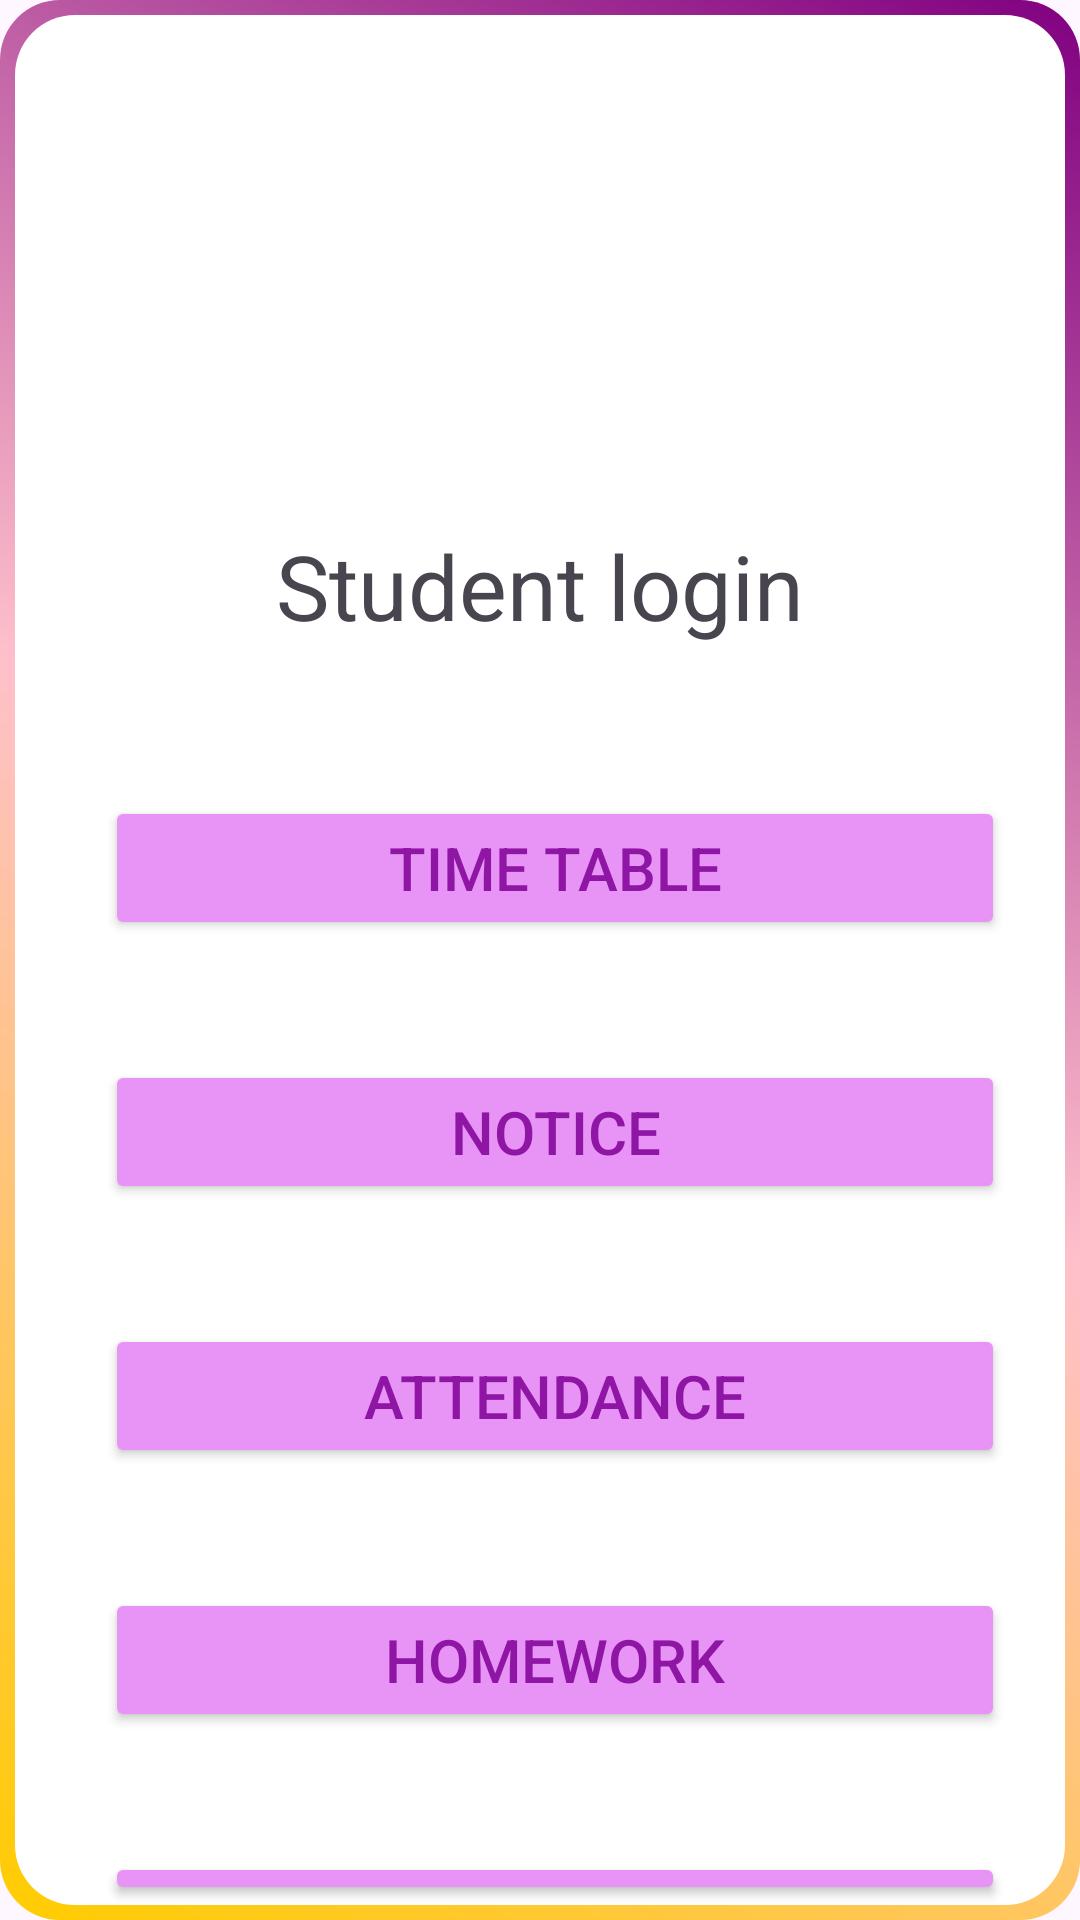

Here is an Android app screen rendered from its layout file. Give the layout XML and the strings, colors and styles it references.
<!-- AndroidManifest.xml: application theme Theme.SchoolManagement -->
<!-- res/layout/activity_mainpage.xml -->
<?xml version="1.0" encoding="utf-8"?>
<LinearLayout xmlns:android="http://schemas.android.com/apk/res/android"
    xmlns:app="http://schemas.android.com/apk/res-auto"
    xmlns:tools="http://schemas.android.com/tools"
    android:id="@+id/main"
    android:layout_width="match_parent"
    android:layout_height="match_parent"
    tools:context=".mainpage"
    android:orientation="vertical"
    android:background="@drawable/border"

    >
    <TextView
        android:layout_width="100dp"
        android:layout_height="100dp"
        android:background="@drawable/baseline_person_24"
        android:layout_marginTop="60dp"
        android:id="@+id/person"
        android:layout_gravity="center"
        />
    <TextView
        android:layout_width="match_parent"
        android:layout_height="wrap_content"
        android:text="@string/student_login"
        android:textAlignment="center"
        android:textSize="30sp"
        android:layout_marginTop="10dp"
        />

    <Button
        android:layout_width="match_parent"
        android:layout_height="wrap_content"
        android:id="@+id/mb"
        android:layout_marginTop="50dp"
        android:layout_marginStart="30dp"
        android:layout_marginEnd="20dp"
        android:text="@string/time_table"
        android:textSize="20sp"
        android:backgroundTint="@color/light_purple"
        android:textColor="@color/purple"
        />
    <Button
        android:layout_width="match_parent"
        android:layout_height="wrap_content"
        android:id="@+id/mb1"
        android:layout_marginTop="40dp"
        android:layout_marginStart="30dp"
        android:layout_marginEnd="20dp"
        android:text="@string/notice"
        android:textSize="20sp"
        android:backgroundTint="@color/light_purple"
        android:textColor="@color/purple"
        />
    <Button
        android:layout_width="match_parent"
        android:layout_height="wrap_content"
        android:id="@+id/mb2"
        android:layout_marginTop="40dp"
        android:layout_marginStart="30dp"
        android:layout_marginEnd="20dp"
        android:text="@string/attendance"
        android:textSize="20sp"
        android:backgroundTint="@color/light_purple"
        android:textColor="@color/purple"
        />
    <Button
        android:layout_width="match_parent"
        android:layout_height="wrap_content"
        android:id="@+id/mb3"
        android:layout_marginTop="40dp"
        android:layout_marginStart="30dp"
        android:layout_marginEnd="20dp"
        android:text="@string/homework"
        android:textSize="20sp"
        android:backgroundTint="@color/light_purple"
        android:textColor="@color/purple"
        />

    <Button
        android:layout_width="match_parent"
        android:layout_height="wrap_content"
        android:id="@+id/mb4"
        android:layout_marginTop="40dp"
        android:layout_marginStart="30dp"
        android:layout_marginEnd="20dp"
        android:text="@string/syllabus"
        android:textSize="20sp"
        android:backgroundTint="@color/light_purple"
        android:textColor="@color/purple"
        />


</LinearLayout>
<!-- resources referenced by this layout -->
<resources>
  <color name="light_purple">#FFE894F6</color>
  <color name="purple">#8F16A4</color>
  <!-- drawable border (drawable) -->
  <?xml version="1.0" encoding="utf-8"?>
  <layer-list xmlns:android="http://schemas.android.com/apk/res/android">
      
      <item>
          <shape android:shape="rectangle">
              <gradient
                  android:angle="45"
                  android:centerColor="#FFC0CB"
                  android:endColor="#800080"
                  android:startColor="#FFCC00"
                  android:type="linear" />
              <corners android:radius="20dp" />
              <padding
                  android:left="5dp"
                  android:top="5dp"
                  android:right="5dp"
                  android:bottom="5dp" />
          </shape>
      </item>
      
      <item>
          <shape android:shape="rectangle">
              <solid android:color="#FFFFFF" />
              <corners android:radius="20dp" />
          </shape>
      </item>
  </layer-list>
  <string name="attendance">Attendance</string>
  <string name="homework">Homework</string>
  <string name="notice">Notice</string>
  <string name="student_login">Student login</string>
  <string name="syllabus">Syllabus</string>
  <string name="time_table">Time table</string>
  <style name="Theme.SchoolManagement" parent="Base.Theme.SchoolManagement" />
  <style name="Base.Theme.SchoolManagement" parent="Theme.Material3.DayNight.NoActionBar">
          
          <item name="colorPrimary">@color/light_purple</item>
      </style>
</resources>
